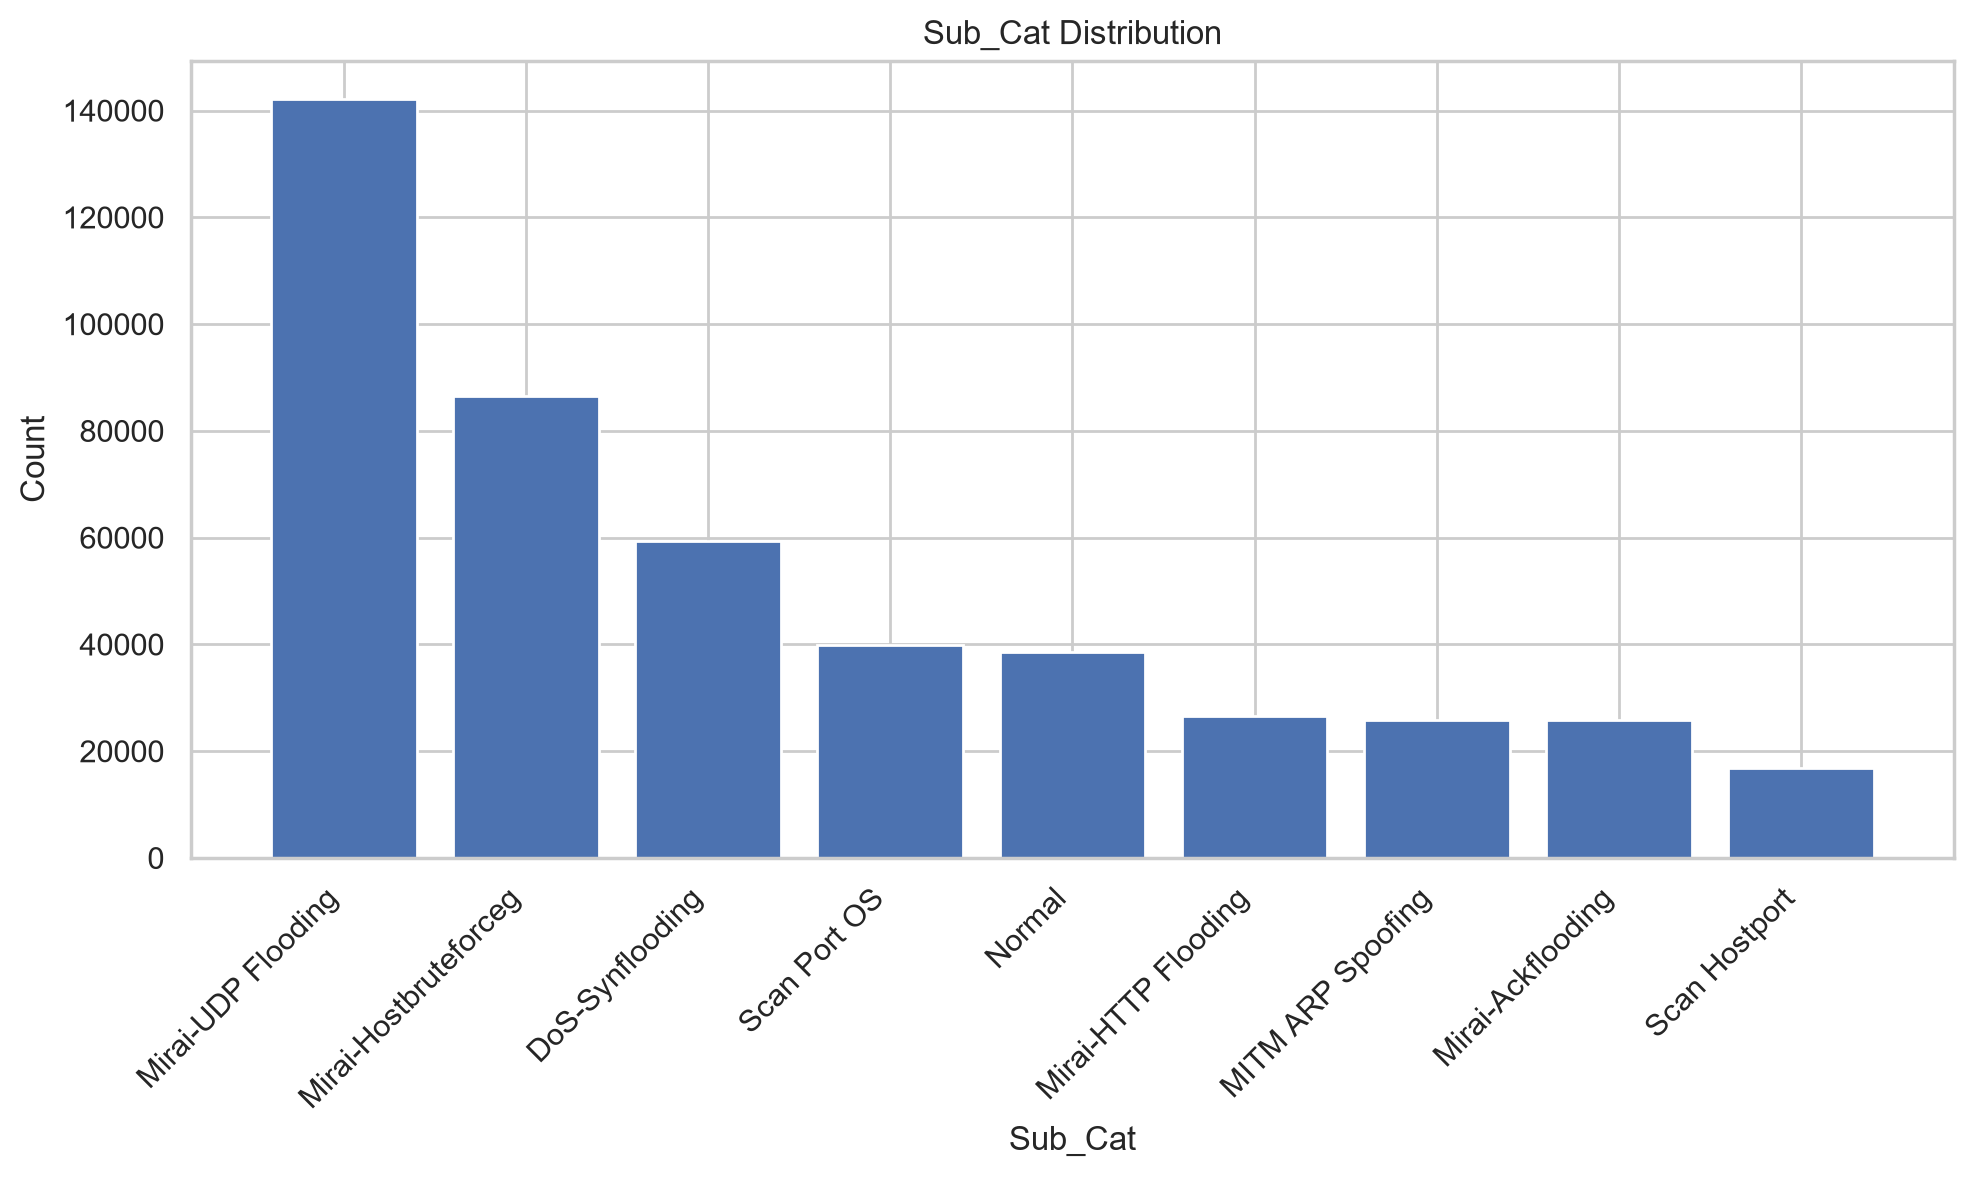

Source data for this figure (header and first rows):
Sub_Cat, Count, Percentage
Mirai-UDP Flooding, 142217, 30.8
Mirai-Hostbruteforceg, 86507, 18.74
DoS-Synflooding, 59390, 12.86
Scan Port OS, 39811, 8.62
Normal, 38598, 8.36
Mirai-HTTP Flooding, 26539, 5.75
MITM ARP Spoofing, 25862, 5.6
Mirai-Ackflooding, 25839, 5.6
Scan Hostport, 16933, 3.67
